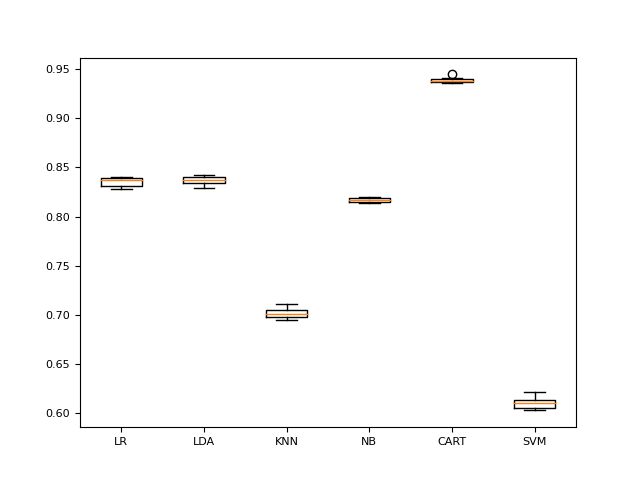

Values plotted in this chart, from the file beside it:
model, mean, std, train_time
LR, 83.54, 0.4473, 195
LDA, 83.7, 0.4193, 2
KNN, 70.12, 0.4943, 167
NB, 81.69, 0.2318, 0
CART, 93.9, 0.2338, 5
SVM, 60.95, 0.5574, 7304
